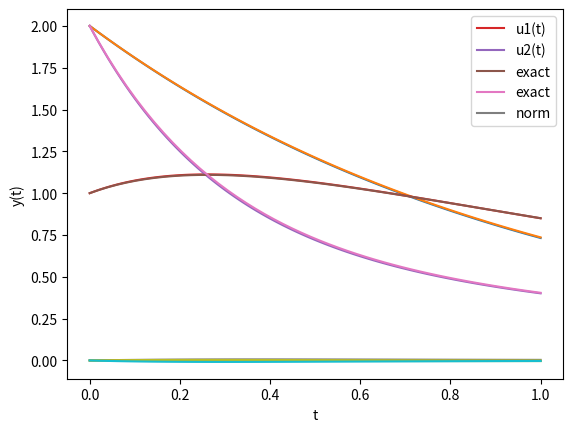
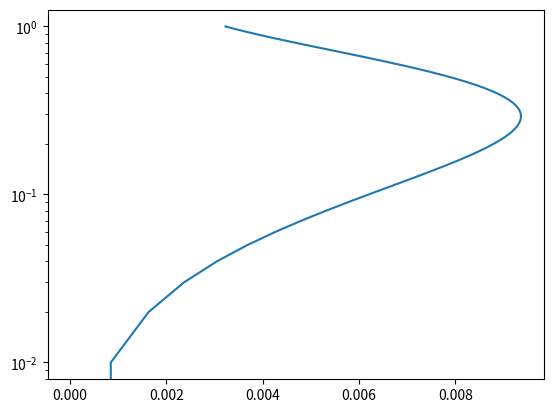
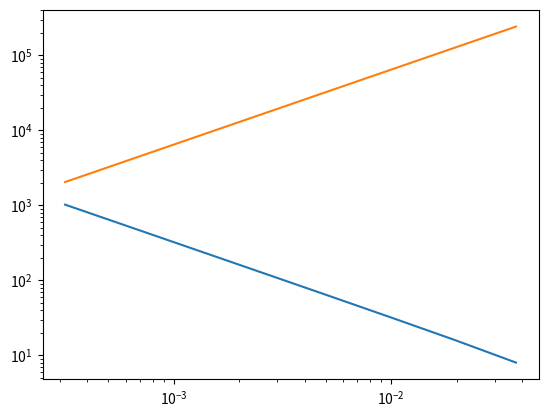

Generate these figures, in order, with matplotlib:
import numpy as np
import scipy as sp
import scipy.linalg
import matplotlib.pyplot as plt
class IVP:
    def __init__(self, t0, T, y0):
        self.t0 = t0
        self.T = T
        self.y0 = y0


    def f(self,t,y):
        return NotImplemented("The function f has not been given")

class LTE(IVP):
    def __init__(self, t0, T, y0, A):
        super().__init__(t0, T, y0)
        self.A = A


    def f(self, t, y):
        return self.A @ y


    def exact(self, t):
        exponential = scipy.linalg.expm(t*self.A)
        return exponential @ self.y0

class Solver:
    def __init__(self, ivp, N: int):
        self.ivp = ivp
        self.N = N
        self.u = ivp.y0
        self.grid = np.linspace(ivp.t0, ivp.T, N + 1)
        self.h = (ivp.T - ivp.t0) / N
        self.us = None 

    def step(self, tn, un):
        raise NotImplementedError("step() not implemented in subclass")

    def integrate(self):
        m = len(self.u) 
        us = np.zeros((m, self.N + 1))
        us[:, 0] = self.u

        for i in range(self.N):
            tn = self.grid[i]
            un = us[:, i]
            us[:, i + 1] = self.step(tn, un)

        self.us = us
        return self.grid, self.us

class ExplicitEuler(Solver):
    def __init__(self, ivp, N):
        super().__init__(ivp, N)

    def step(self, tn, un):
        return un + self.h * self.ivp.f(tn, un)
    
class Evaluator():
    def __init__(self, ivp, solverType):
        self.ivp = ivp
        self.solverType  = solverType
    
    def errvstime(self, N, errType): #errtype is boolean, true absolute.
        
        solver = self.solverType(self.ivp, N)
        solver.integrate()
        us = solver.us
        ys = np.array([ivp.exact(t) for t in solver.grid]).T
        dif =  solver.us - ys
        if errType:
            errs = np.array([scipy.linalg.norm(dif[:,i]) for i in range(N+1)])
        else:
            errs = np.array([scipy.linalg.norm(dif[:,i])/scipy.linalg.norm(ys[i]) for i in range(N+1)])

        return errs , solver.grid
    
    def errvsh(self, Ns, errType):
        errs = np.zeros(len(Ns))
        hs = np.zeros(len(Ns))
        for i in range (len(Ns)):
            solver = self.solverType(self.ivp, Ns[i])
            solver.integrate()
            [error, grid] = self.errvstime(Ns[i], errType)
            err = error[-1]
            errs[i] = err
            hs[i] = Ns[i]/self.ivp.T
        return errs, hs
    






        


        


#Explicit Euler Scalar plot
ivp = LTE(t0 = 0, T = 1 ,y0=np.array([2]) , A=np.array
([[ -1]]))
solver = ExplicitEuler(ivp , N = 100)
solver.integrate()
plt.plot(solver.grid ,solver.us.flatten() )

#Exact scalar plot
ts = np.linspace(0, 1)
ys = [ivp.exact(t) for t in ts]
plt.plot(ts, ys)
plt.show()

#difference scalar plot
ys = [ivp.exact(t).item() for t in solver.grid]
dif =  solver.us.flatten() - ys

plt.plot(solver.grid ,dif)
plt.show()

#Explicit euler vector plot
A = np.array([[-1, 1], [1, -3]])
y0 = np.array([1, 2])
ivp = LTE(t0=0, T=1, y0=y0, A=A)
solver = ExplicitEuler(ivp, N=100)
solver.integrate()

# Plot the first component of the approximations {u_n} vs. the temporal grid points {t_n}:
plt.plot(solver.grid, solver.us[0, :], label="u1(t)")
plt.plot(solver.grid, solver.us[1, :], label="u2(t)")
plt.xlabel("t")
plt.ylabel("u(t)")
plt.legend()


#Exact Vector plot
ts = np.linspace(0, 1)
ys = [ivp.exact(t) for t in ts]
plt.plot(ts, ys, label="exact")
plt.xlabel("t")
plt.ylabel("y(t)")
plt.legend()
plt.show()


ys = np.array([ivp.exact(t) for t in solver.grid]).T
dif =  solver.us - ys
difnorm= np.array([scipy.linalg.norm(dif[:,i])/scipy.linalg.norm(ys[:, i]) for i in range(solver.N+1)])
plt.plot(solver.grid, difnorm, label="norm")
plt.plot(solver.grid ,dif[0,:])
plt.plot(solver.grid ,dif[1,:])
plt.legend()
plt.show()

evaluator = Evaluator(ivp, ExplicitEuler)
[grid, errs] = evaluator.errvstime(100, True)

# Plot errors with log-scale on the y-axis
plt.figure()
plt.semilogy(grid, errs)

# Compute the error at t = T for different h corresponding to N = 2^3, 2^4, ..., 2^10
Ns = 2**np.arange(3, 11)
[hs, errs] = evaluator.errvsh(Ns,True)

# Plot these errors in a log-log scale
plt.figure()
plt.loglog(hs, errs)

# Plot a comparison line which is O(h)
plt.loglog(hs, hs * 2 * errs[-1] / hs[-1])
plt.show()
